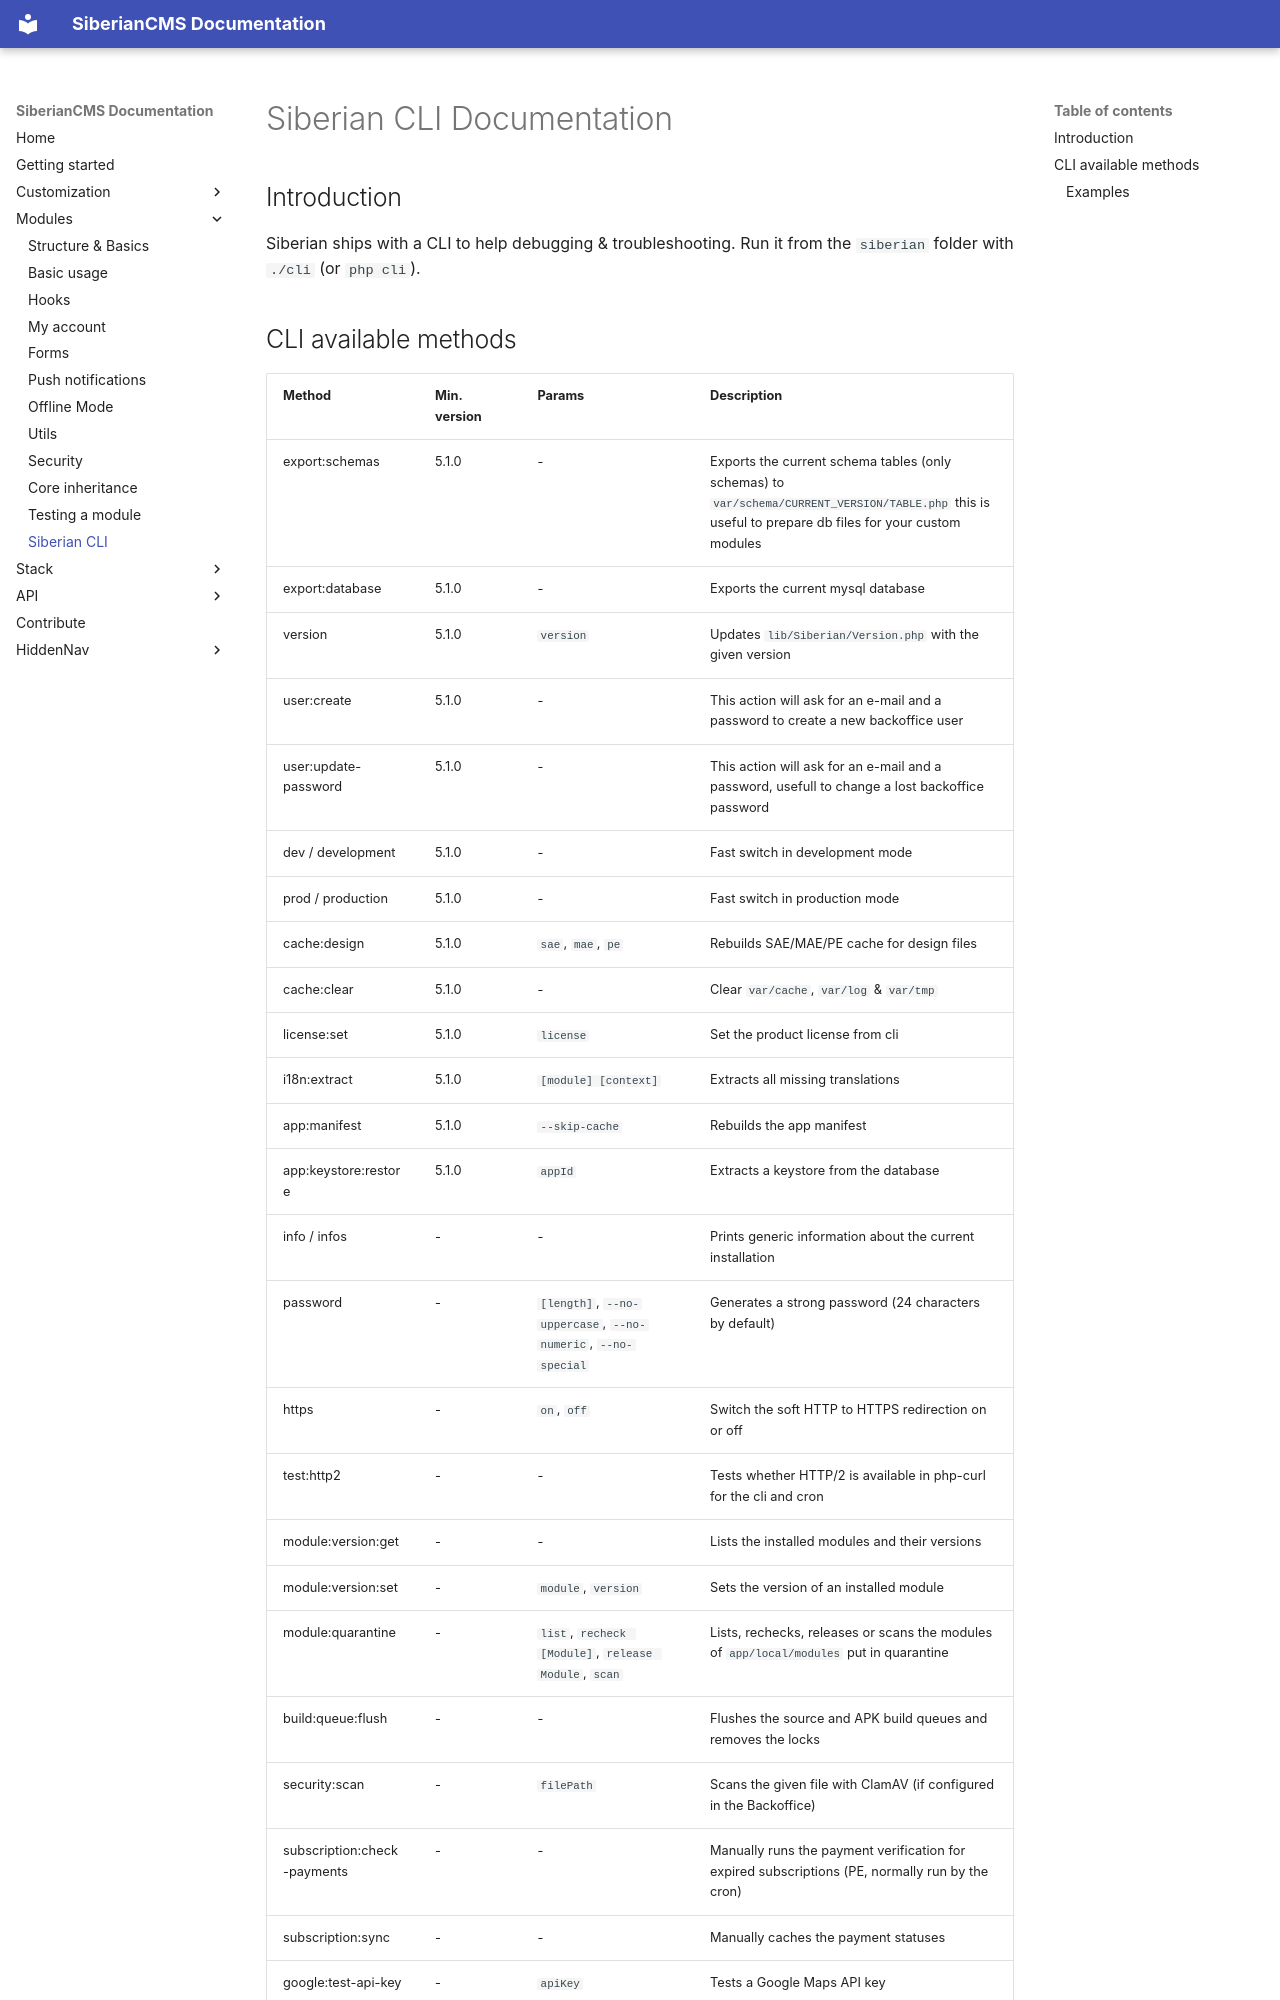

repository: Xtraball/SiberianCMS-Doc · page: cli/siberian/index.html · generator: mkdocs

# Siberian CLI Documentation

## Introduction

Siberian ships with a CLI to help debugging & troubleshooting. Run it from the `siberian` folder with `./cli` (or `php cli`).

## CLI available methods

|Method|Min. version|Params|Description|
|------|------------|------|-----------|
|export:schemas|5.1.0|-|Exports the current schema tables (only schemas) to `var/schema/CURRENT_VERSION/TABLE.php` this is useful to prepare db files for your custom modules|
|export:database|5.1.0|-|Exports the current mysql database|
|version|5.1.0|`version`|Updates `lib/Siberian/Version.php` with the given version|
|user:create|5.1.0|-|This action will ask for an e-mail and a password to create a new backoffice user|
|user:update-password|5.1.0|-|This action will ask for an e-mail and a password, usefull to change a lost backoffice password|
|dev / development|5.1.0|-|Fast switch in development mode|
|prod / production|5.1.0|-|Fast switch in production mode|
|cache:design|5.1.0|`sae`, `mae`, `pe`|Rebuilds SAE/MAE/PE cache for design files|
|cache:clear|5.1.0|-|Clear `var/cache`, `var/log` & `var/tmp`|
|license:set|5.1.0|`license`|Set the product license from cli|
|i18n:extract|5.1.0|`[module] [context]`|Extracts all missing translations|
|app:manifest|5.1.0|`--skip-cache`|Rebuilds the app manifest|
|app:keystore:restore|5.1.0|`appId`|Extracts a keystore from the database|
|info / infos|-|-|Prints generic information about the current installation|
|password|-|`[length]`, `--no-uppercase`, `--no-numeric`, `--no-special`|Generates a strong password (24 characters by default)|
|https|-|`on`, `off`|Switch the soft HTTP to HTTPS redirection on or off|
|test:http2|-|-|Tests whether HTTP/2 is available in php-curl for the cli and cron|
|module:version:get|-|-|Lists the installed modules and their versions|
|module:version:set|-|`module`, `version`|Sets the version of an installed module|
|module:quarantine|-|`list`, `recheck [Module]`, `release Module`, `scan`|Lists, rechecks, releases or scans the modules of `app/local/modules` put in quarantine|
|build:queue:flush|-|-|Flushes the source and APK build queues and removes the locks|
|security:scan|-|`filePath`|Scans the given file with ClamAV (if configured in the Backoffice)|
|subscription:check-payments|-|-|Manually runs the payment verification for expired
